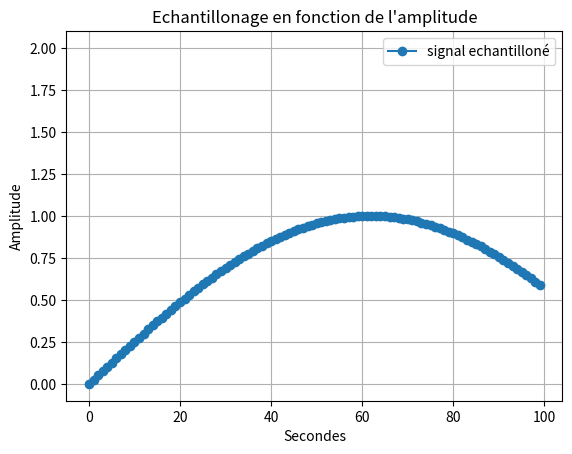

This chart was generated by the following Python code:
import random as rand

import numpy as np #importation de numpy
import matplotlib.pyplot as plt

F=2 #assigniation d'un variable F a valeur 2
T=np.linspace(0.0,0.1,100) #Assigniation de la variable T avec le module numpy pour creer un espace de ligne compris entre 0 et 1001 avec un pas de 1  

X1=np.sin(F*np.pi*2*T) #Assigniation de la varibale X1 avec le module numpy pour creer une sinusoide avec la varibale F la valeurs pi du module numpy et la variable T 

Bx1= [i+rand.randint(-6,7)/10 for i in X1]

q=0.5 # pas de quantification 

X1q = q*np.round(X1/q) # signal quantifié 

E=X1-X1q #ereur de quantification 

Te=0.02

Fe = F*2

Xech=np.sin(Fe*np.pi*2*T)

#3)

F2=2 #assigniation d'un variable F a valeur 2

T2=np.linspace(0.2,1,1001) #Assigniation de la variable T avec le module numpy pour creer un espace de ligne compris entre 0 et 1001 avec un pas de 1

X2=np.sin(F2*np.pi*2*T2)#Assigniation de la varibale X1 avec le module numpy pour creer une sinusoide avec la varibale F la valeurs pi du module numpy et la variable T 

#4) 
# X3=X1+X2 #Addition des deux courbes X1 et X2
#2)3) 

# plt.plot(X1 , marker='o', color='tab:purple', label='X1') #Affichage de la courbe X1
# plt.plot(Bx1, color='tab:purple', label='Bruit de X1')
# plt.plot(X1q, color='tab:red', label='Signal quantifié')
# plt.plot(E, color='tab:cyan', label='Erreur de quantification')
plt.plot(Xech, marker='o', color='tab:blue', label='signal echantilloné')


# plt.plot(X2, marker='o', color='r', label='X2') #Afffichage de la courbe X2
# plt.plot(X3, marker='o', color='y', label='X3') #Afffichage de la courbe X3
plt.plot(F)# Y=2 car valeurs de F=2
plt.xlabel("Secondes") #Axes x =Secondes
plt.ylabel('Amplitude')#Axes y= Amplitude
plt.title("Echantillonage en fonction de l'amplitude") #Titre du graphe
plt.legend() #Affiche la legende
plt.grid() #affichage de la grille
plt.show() #Afficher le plot
plt.close() #Fermer le plot
